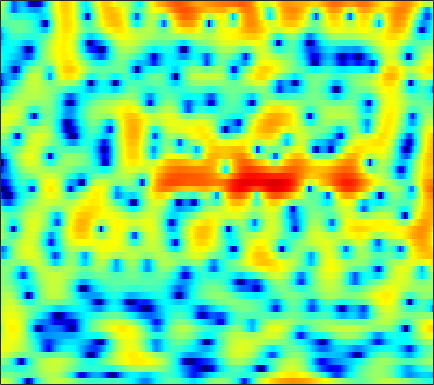

The table this chart was drawn from, first rows:
2.9566, 2.7308, 2.3325, 1.8064, 1.3104, 0.49848, -0.54306, -1.5034, -3.1076, -5.1999, -8.1231, -11.222, -17.531, -17.866, -12.778, -8.3026, -5.385, -3.7624, -2.0935, -0.81756, 0.169, 0.75104, 1.364, 1.8097
-0.6125, -0.4435, -0.3142, -0.2873, -0.3312, -0.4647, -0.6718, -0.8608, -1.139, -1.413, -1.642, -1.752, -1.781, -1.647, -1.442, -1.054, -0.5776, -0.193, 0.3173, 0.7891, 1.187, 1.425, 1.649, 1.754
-2.904, -2.59, -2.388, -2.388, -2.496, -2.744, -3.048, -3.266, -3.469, -3.509, -3.348, -3.09, -2.599, -1.984, -1.482, -0.7987, -0.1363, 0.3347, 0.9115, 1.411, 1.821, 2.069, 2.311, 2.448
0.3388, 0.1441, -0.3379, -1.134, -1.971, -3.501, -5.667, -7.915, -12.36, -18.69, -14.89, -10.63, -6.864, -4.336, -2.91, -1.447, -0.327, 0.3478, 1.067, 1.62, 2.036, 2.275, 2.511, 2.651
3.176, 3.026, 2.735, 2.327, 1.95, 1.376, 0.7563, 0.3029, -0.2351, -0.6298, -0.8568, -0.9236, -0.9235, -0.8709, -0.8344, -0.82, -0.8655, -0.9391, -1.087, -1.262, -1.427, -1.509, -1.545, -1.491
4.011, 4.054, 4.031, 3.913, 3.769, 3.508, 3.175, 2.888, 2.452, 1.959, 1.405, 0.9506, 0.2647, -0.5292, -1.214, -2.278, -3.557, -4.693, -6.512, -8.775, -11.45, -13.38, -14.22, -12.39
3.523, 3.746, 3.956, 4.059, 4.064, 3.96, 3.725, 3.465, 2.999, 2.404, 1.681, 1.057, 0.1112, -0.9609, -1.854, -3.178, -4.659, -5.868, -7.606, -9.444, -11.21, -12.22, -12.66, -11.98
2.201, 2.873, 3.596, 4.099, 4.331, 4.438, 4.315, 4.077, 3.564, 2.833, 1.879, 1.035, -0.2584, -1.707, -2.868, -4.444, -5.931, -6.894, -7.899, -8.546, -8.885, -8.966, -8.926, -8.795
1.003, 2.338, 3.642, 4.502, 4.901, 5.137, 5.068, 4.822, 4.231, 3.335, 2.094, 0.9184, -1.037, -3.53, -5.868, -9.991, -16.28, -22.71, -18.64, -14.03, -11.7, -10.67, -9.881, -9.548
2.458, 3.115, 3.838, 4.351, 4.587, 4.701, 4.583, 4.34, 3.8, 3.019, 1.981, 1.032, -0.4591, -2.185, -3.588, -5.511, -7.246, -8.227, -8.997, -9.345, -9.646, -10.01, -10.77, -11.88
2.884, 3.224, 3.593, 3.851, 3.955, 3.967, 3.82, 3.599, 3.17, 2.608, 1.928, 1.349, 0.4901, -0.4384, -1.144, -2.069, -2.985, -3.671, -4.598, -5.564, -6.643, -7.614, -9.24, -11.37
2.103, 2.54, 2.973, 3.232, 3.313, 3.268, 3.053, 2.798, 2.348, 1.804, 1.208, 0.7541, 0.1821, -0.3378, -0.6828, -1.08, -1.44, -1.697, -2.063, -2.488, -2.988, -3.429, -4.09, -4.818
1.165, 1.809, 2.387, 2.663, 2.682, 2.47, 2.006, 1.498, 0.6156, -0.4913, -1.716, -2.597, -3.474, -3.771, -3.585, -2.967, -2.191, -1.624, -0.9852, -0.5186, -0.2207, -0.08569, -0.01408, -0.05134
0.8949, 1.383, 1.771, 1.864, 1.741, 1.321, 0.5825, -0.2114, -1.647, -3.646, -6.559, -9.837, -18.33, -21.64, -12.7, -7.435, -4.338, -2.7, -1.075, 0.1084, 0.962, 1.432, 1.867, 2.121
0.4981, 0.664, 0.7222, 0.5774, 0.3422, -0.1472, -0.8401, -1.494, -2.468, -3.541, -4.63, -5.367, -5.923, -5.782, -5.242, -4.097, -2.755, -1.779, -0.6186, 0.365, 1.165, 1.637, 2.098, 2.389
0.04718, 0.06129, -0.07234, -0.3945, -0.7659, -1.428, -2.239, -2.896, -3.793, -4.546, -4.972, -5.011, -4.719, -4.072, -3.424, -2.455, -1.471, -0.7606, 0.1206, 0.879, 1.494, 1.864, 2.233, 2.464
-0.0283, 0.02246, -0.1319, -0.5528, -1.075, -2.073, -3.483, -4.888, -7.399, -10.57, -12.82, -11.68, -8.433, -5.602, -3.903, -2.096, -0.7186, 0.0914, 0.9514, 1.593, 2.032, 2.256, 2.455, 2.547
0.1086, 0.262, 0.268, 0.05014, -0.2709, -0.9536, -1.998, -3.029, -4.758, -6.682, -7.672, -7.062, -5.069, -2.92, -1.56, -0.1446, 0.877, 1.421, 1.872, 2.049, 2.005, 1.851, 1.538, 1.181
-0.973, -0.8998, -0.6936, -0.4123, -0.1854, 0.05999, 0.2041, 0.2605, 0.3066, 0.3423, 0.5144, 0.7652, 1.181, 1.657, 1.999, 2.329, 2.47, 2.436, 2.146, 1.54, 0.6177, -0.323, -1.965, -4
-6.983, -7.664, -6.545, -4.348, -2.785, -1.083, 0.2424, 1.001, 1.776, 2.394, 2.834, 3.089, 3.343, 3.456, 3.438, 3.272, 2.906, 2.469, 1.678, 0.6124, -0.7935, -2.095, -4.239, -7.019
-9.052, -10.54, -8.571, -5.439, -3.491, -1.484, 0.04191, 0.949, 1.89, 2.627, 3.158, 3.413, 3.607, 3.596, 3.442, 3.042, 2.396, 1.737, 0.6513, -0.6571, -2.138, -3.265, -4.629, -5.581
-0.8414, -1.243, -1.443, -1.287, -0.9859, -0.4086, 0.2446, 0.7778, 1.527, 2.186, 2.756, 3.085, 3.322, 3.341, 3.185, 2.71, 1.923, 1.105, -0.3774, -2.329, -4.897, -7.368, -11.38, -13.91
1.382, 0.6616, -0.3375, -1.298, -1.923, -2.416, -2.278, -1.75, -0.6461, 0.5518, 1.612, 2.277, 2.896, 3.205, 3.228, 2.958, 2.351, 1.663, 0.3796, -1.303, -3.432, -5.279, -7.739, -8.951
1.563, 0.4402, -1.482, -4.205, -7.193, -14.21, -17.75, -10.26, -4.992, -1.837, 0.3187, 1.444, 2.527, 3.184, 3.424, 3.467, 3.173, 2.758, 2.004, 0.98, -0.1727, -1.079, -2.218, -3.102
1.391, 0.5341, -0.8089, -2.301, -3.429, -4.545, -4.644, -3.957, -2.458, -0.8641, 0.5907, 1.474, 2.395, 3.038, 3.329, 3.498, 3.394, 3.145, 2.613, 1.804, 0.7387, -0.2666, -1.919, -4.093
0.1047, -0.4433, -1.133, -1.679, -1.952, -2.111, -1.939, -1.621, -1.029, -0.2427, 0.5059, 1.079, 1.744, 2.258, 2.556, 2.773, 2.823, 2.729, 2.391, 1.862, 1.054, 0.2746, -1.06, -2.781
-2.914, -3.562, -4.223, -4.616, -4.654, -4.387, -3.848, -3.301, -2.471, -1.632, -0.8161, -0.2603, 0.4165, 0.9966, 1.361, 1.747, 2.013, 2.131, 2.167, 2.056, 1.804, 1.528, 1.062, 0.5728
-7.733, -9.3, -11.23, -12.2, -11.85, -10.19, -8.142, -6.763, -5.08, -3.769, -2.651, -1.967, -1.22, -0.5405, -0.0956, 0.51, 1.075, 1.471, 1.977, 2.345, 2.61, 2.708, 2.734, 2.642
-12.11, -14.79, -19.53, -25.24, -21.86, -15.31, -10.98, -8.656, -6.397, -4.893, -3.935, -3.478, -3.181, -2.985, -2.712, -1.997, -0.8578, 0.1311, 1.423, 2.523, 3.37, 3.809, 4.164, 4.216
-17.48, -20.51, -18.88, -15.66, -13.4, -10.49, -8.155, -6.587, -5.08, -4.135, -3.902, -4.315, -5.774, -9.101, -13.14, -12.56, -5.96, -2.535, 0.4934, 2.616, 4.016, 4.729, 5.274, 5.409
-13.65, -14.69, -13.77, -11.67, -9.856, -7.764, -5.935, -4.848, -3.702, -2.989, -2.748, -2.929, -3.536, -4.394, -4.822, -4.283, -2.465, -0.8698, 1.071, 2.591, 3.666, 4.222, 4.627, 4.722
-10.02, -9.966, -9.414, -8.33, -7.375, -5.97, -4.684, -3.744, -2.708, -1.853, -1.276, -0.9312, -0.6253, -0.3535, -0.1306, 0.2704, 0.7873, 1.222, 1.783, 2.269, 2.638, 2.815, 2.924, 2.862
-13.14, -12.23, -10.4, -8.326, -6.883, -5.082, -3.521, -2.507, -1.341, -0.3706, 0.4068, 0.8799, 1.345, 1.665, 1.844, 1.992, 2.033, 1.996, 1.845, 1.588, 1.296, 1.062, 0.8416, 0.6704
-26.31, -17.58, -11.8, -8.046, -5.989, -3.853, -2.019, -0.9426, 0.3423, 1.279, 2.11, 2.55, 3.021, 3.261, 3.318, 3.181, 2.791, 2.326, 1.427, 0.2128, -1.33, -2.543, -3.821, -4.011
-9.528, -8.452, -6.715, -4.889, -3.651, -2.121, -0.865, 0.01631, 1.02, 1.933, 2.645, 3.112, 3.563, 3.829, 3.848, 3.631, 3.089, 2.411, 1.111, -0.8606, -3.811, -7.232, -15.55, -15.99
-4.901, -4.286, -3.56, -2.965, -2.529, -2.012, -1.526, -1.096, -0.4471, 0.4307, 1.262, 1.903, 2.588, 3.097, 3.31, 3.366, 3.132, 2.73, 1.932, 0.802, -0.5297, -1.554, -2.662, -3.091
-1.954, -1.79, -1.824, -2.215, -2.752, -3.848, -5.032, -5.715, -5.349, -3.782, -1.664, -0.3403, 1.154, 2.199, 2.773, 3.235, 3.394, 3.365, 3.08, 2.648, 2.053, 1.58, 0.8907, 0.2496
0.7018, 0.5748, 0.07149, -0.8919, -2.076, -4.498, -8.532, -13.52, -14.28, -7.457, -3.482, -1.497, 0.3525, 1.601, 2.263, 2.859, 3.199, 3.327, 3.338, 3.171, 2.831, 2.446, 1.793, 0.9313
2.519, 2.431, 2.087, 1.478, 0.8728, -0.05949, -1.037, -1.557, -1.744, -1.464, -0.8376, -0.3651, 0.1299, 0.5221, 0.7194, 0.9931, 1.279, 1.47, 1.72, 1.806, 1.722, 1.486, 0.9359, 0.02577
3.399, 3.471, 3.446, 3.272, 3.071, 2.725, 2.299, 1.956, 1.493, 0.9454, 0.3084, -0.2863, -1.301, -2.466, -3.331, -3.898, -3.478, -2.695, -1.516, -0.5945, -0.04581, 0.09143, -0.1172, -0.79
2.935, 3.225, 3.529, 3.695, 3.727, 3.633, 3.397, 3.108, 2.537, 1.751, 0.6159, -0.5695, -2.738, -6.165, -10.47, -27.29, -12.86, -7.803, -4.163, -2.096, -0.9534, -0.5238, -0.4442, -0.7842
0.6086, 1.254, 1.946, 2.473, 2.745, 2.954, 2.99, 2.898, 2.595, 2.078, 1.317, 0.5704, -0.6166, -1.938, -2.88, -3.588, -3.381, -2.784, -1.793, -0.9324, -0.3838, -0.2034, -0.2497, -0.6152
-2.574, -1.587, -0.525, 0.3176, 0.8255, 1.362, 1.722, 1.89, 1.995, 1.938, 1.751, 1.562, 1.223, 0.8742, 0.6702, 0.467, 0.3932, 0.438, 0.5127, 0.5748, 0.5464, 0.4266, 0.117, -0.4327
-5.048, -4.12, -2.987, -2.003, -1.334, -0.563, 0.08813, 0.4946, 0.9411, 1.289, 1.543, 1.677, 1.788, 1.834, 1.846, 1.823, 1.77, 1.707, 1.591, 1.413, 1.169, 0.9343, 0.522, -0.01384
-7.664, -6.884, -5.705, -4.519, -3.693, -2.712, -1.811, -1.198, -0.4545, 0.2418, 0.854, 1.236, 1.683, 2.014, 2.161, 2.271, 2.26, 2.156, 1.944, 1.645, 1.287, 1.004, 0.636, 0.3203
-13.91, -11.45, -8.865, -7.059, -6.112, -5.077, -4.189, -3.469, -2.415, -1.312, -0.2203, 0.535, 1.379, 2.02, 2.353, 2.581, 2.558, 2.386, 1.927, 1.262, 0.4673, -0.1105, -0.6255, -0.6729
-11.34, -9.912, -8.481, -7.938, -8.065, -8.774, -9.502, -9.13, -7.064, -4.482, -2.164, -0.7367, 0.7311, 1.785, 2.351, 2.753, 2.773, 2.535, 1.765, 0.3697, -1.891, -4.397, -8.704, -8.243
-5.318, -5.741, -6.468, -7.636, -8.989, -12.03, -17.05, -18.36, -12.48, -7.984, -5.056, -3.426, -1.762, -0.5391, 0.1435, 0.8022, 1.147, 1.151, 0.8197, 0.003551, -1.353, -2.672, -4.118, -3.609
-4.289, -4.738, -5.443, -6.254, -6.921, -7.838, -8.521, -8.671, -8.371, -7.719, -7.005, -6.408, -5.611, -4.719, -4.009, -2.984, -2.021, -1.431, -0.7762, -0.3152, -0.004476, 0.2146, 0.627, 1.244
-4.396, -4.553, -4.812, -5.147, -5.477, -5.957, -6.487, -6.936, -7.643, -8.546, -9.731, -10.77, -11.95, -11.63, -10.17, -7.647, -5.32, -3.841, -2.217, -0.8997, 0.1802, 0.8837, 1.731, 2.518
-5.29, -5.043, -4.806, -4.73, -4.775, -4.993, -5.424, -5.928, -6.915, -8.404, -10.62, -13.08, -18.3, -19.66, -14.82, -9.88, -6.587, -4.734, -2.78, -1.226, 0.07543, 0.9212, 1.913, 2.788
-6.98, -6.167, -5.293, -4.658, -4.328, -4.13, -4.195, -4.397, -4.875, -5.546, -6.374, -6.978, -7.503, -7.425, -6.903, -5.83, -4.587, -3.65, -2.467, -1.379, -0.3423, 0.4091, 1.375, 2.288
-8.807, -7.107, -5.393, -4.168, -3.527, -2.956, -2.653, -2.57, -2.604, -2.753, -2.98, -3.186, -3.365, -3.463, -3.454, -3.39, -3.262, -3.11, -2.878, -2.507, -1.931, -1.312, -0.2694, 0.9149
-7.172, -5.5, -3.86, -2.707, -2.116, -1.537, -1.179, -1.034, -0.9634, -1.027, -1.156, -1.291, -1.56, -1.906, -2.249, -2.792, -3.518, -4.25, -5.457, -6.749, -7.377, -6.695, -4.415, -1.799
-2.713, -2.263, -1.775, -1.443, -1.262, -1.132, -1.07, -1.049, -1.063, -1.133, -1.274, -1.406, -1.734, -2.179, -2.633, -3.399, -4.479, -5.612, -7.793, -11.53, -17.64, -15.52, -8.265, -3.637
-0.1215, -0.4963, -1.105, -1.848, -2.401, -3.088, -3.511, -3.603, -3.52, -3.344, -3.312, -3.441, -3.694, -4.105, -4.417, -4.964, -5.506, -5.881, -6.257, -6.351, -5.919, -5.078, -3.319, -1.23
1.285, 0.3317, -1.376, -3.719, -6.048, -9.601, -11.28, -10.09, -7.952, -6.624, -6.119, -6.245, -6.756, -7.559, -8.155, -8.71, -8.802, -8.546, -7.803, -6.557, -4.958, -3.601, -1.698, 0.1935
2.436, 1.474, -0.2781, -2.768, -5.197, -9.133, -11.1, -9.933, -7.991, -7.16, -7.429, -8.226, -10.45, -13.75, -17.06, -18.97, -17.68, -16.73, -15.21, -12.21, -8.294, -5.557, -2.481, 0.06768
